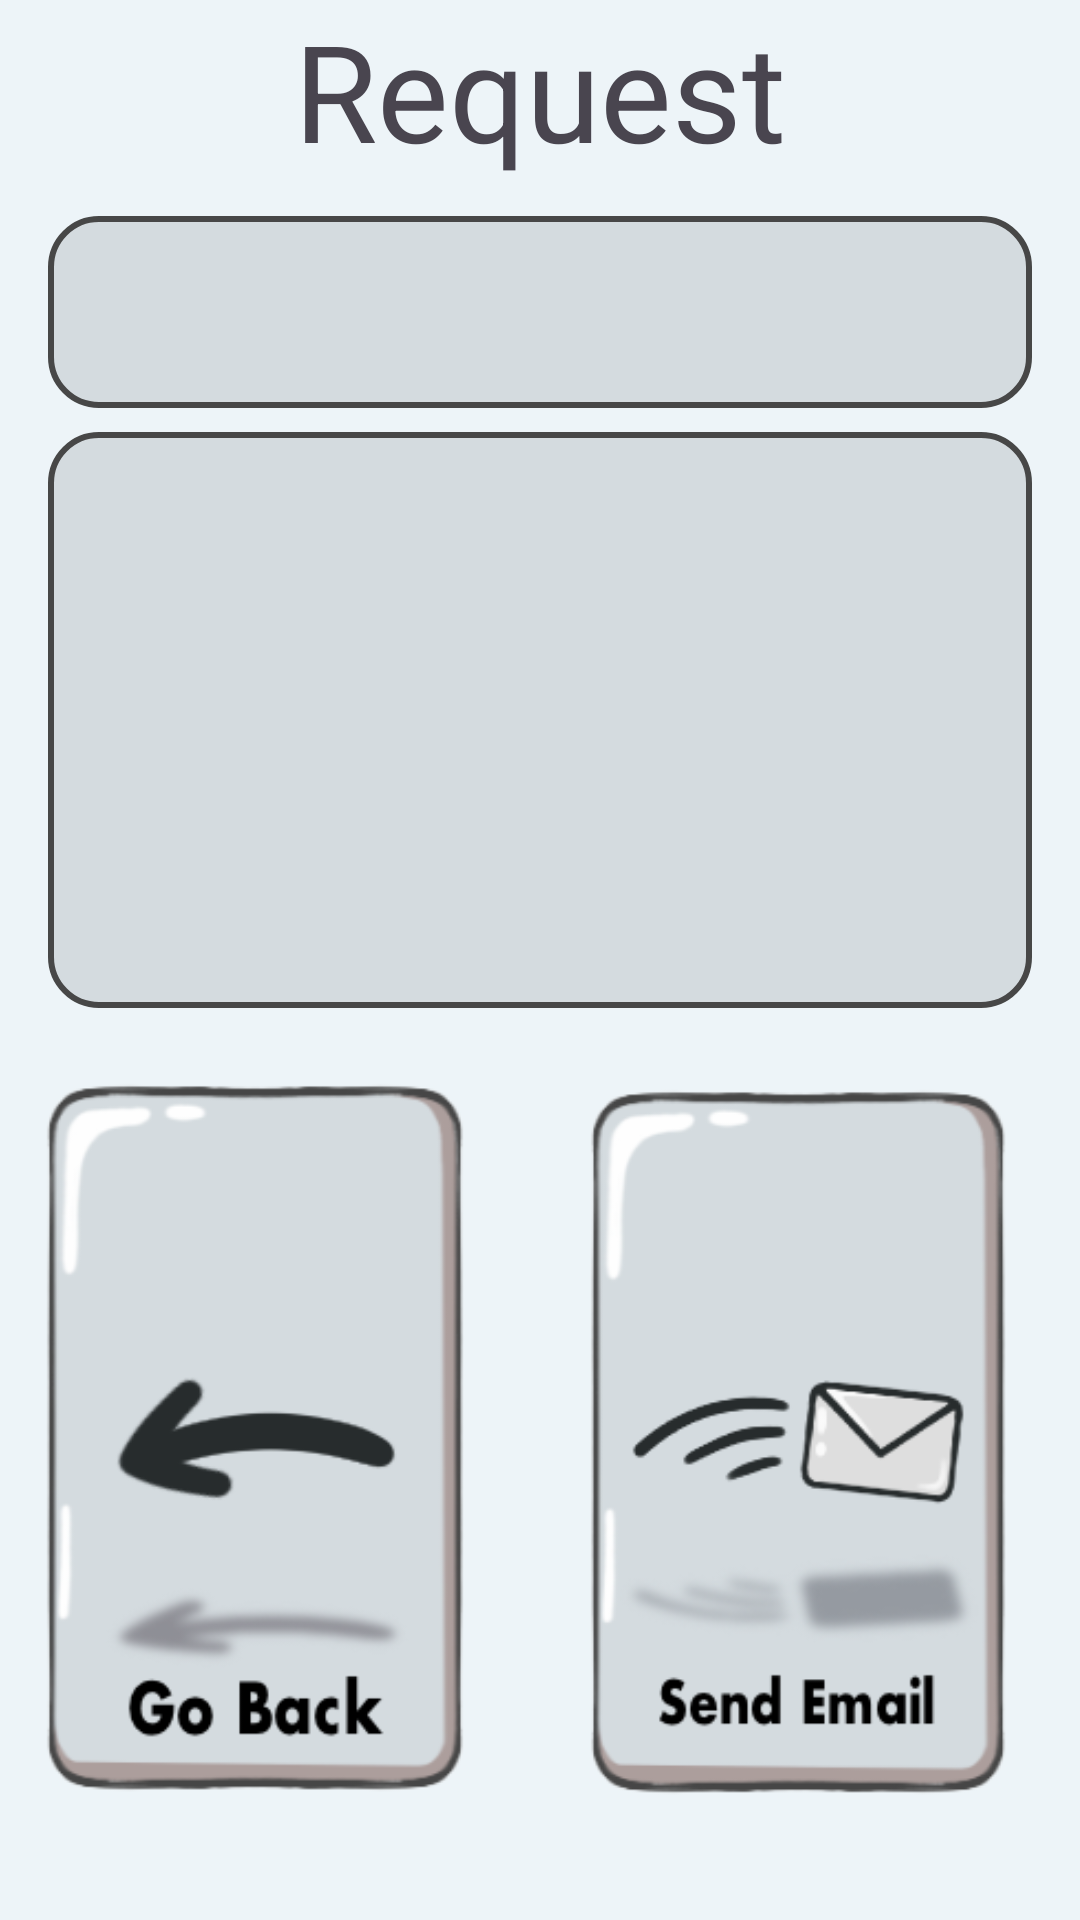

Layout XML and referenced resources for this Android screen:
<!-- AndroidManifest.xml: application theme Theme.Aiapplication -->
<!-- res/layout/generation_area.xml -->
<?xml version="1.0" encoding="utf-8"?>
<androidx.constraintlayout.widget.ConstraintLayout
    xmlns:android="http://schemas.android.com/apk/res/android"
    xmlns:app="http://schemas.android.com/apk/res-auto"
    android:layout_width="match_parent"
    android:layout_height="match_parent"
    android:background="@color/greybase"
    android:id="@+id/generationArea">

    
    <TextView
        android:id="@+id/requestTitle"
        android:layout_width="0dp"
        android:layout_height="0dp"
        android:gravity="center"
        android:text="@string/generationAreaTitle"
        android:textSize="45sp"
        app:layout_constraintTop_toTopOf="parent"
        app:layout_constraintStart_toStartOf="parent"
        app:layout_constraintEnd_toEndOf="parent"
        app:layout_constraintHeight_percent="0.1" />

    
    <EditText
        android:id="@+id/grabbedEmail"
        android:layout_width="0dp"
        android:layout_height="0dp"
        android:background="@drawable/popup_round"
        android:gravity="center"
        android:paddingLeft="10dp"
        android:paddingRight="10dp"
        android:textSize="35sp"
        android:layout_marginStart="16dp"
        android:layout_marginEnd="16dp"
        app:layout_constraintTop_toBottomOf="@id/requestTitle"
        app:layout_constraintStart_toStartOf="parent"
        app:layout_constraintEnd_toEndOf="parent"
        app:layout_constraintHeight_percent="0.1"
        android:layout_marginTop="8dp" />

    
    <ScrollView
        android:id="@+id/scrollView"
        android:layout_width="0dp"
        android:layout_height="0dp"
        android:background="@drawable/popup_round"
        app:layout_constraintTop_toBottomOf="@id/grabbedEmail"
        app:layout_constraintStart_toStartOf="parent"
        app:layout_constraintEnd_toEndOf="parent"
        app:layout_constraintHeight_percent="0.3"
        android:layout_marginTop="8dp"
        android:layout_marginStart="16dp"
        android:layout_marginEnd="16dp">

        <EditText
            android:id="@+id/GenerationBox"
            android:layout_width="match_parent"
            android:layout_height="wrap_content"
            android:padding="10dp"
            android:background="@drawable/transparent"
            android:scrollbars="vertical"
            android:textSize="15sp" />
    </ScrollView>

    

    

    <ImageButton
        android:id="@+id/exitButton"
        android:layout_width="0dp"
        android:layout_height="0dp"
        android:layout_marginStart="4dp"
        android:background="?android:attr/selectableItemBackground"
        android:contentDescription="@string/takeBackButton"
        android:src="@drawable/exitbutton"
        android:scaleType="fitCenter"
        app:layout_constraintHeight_percent="0.45"
        app:layout_constraintStart_toStartOf="parent"
        app:layout_constraintTop_toBottomOf="@id/scrollView"
        app:layout_constraintWidth_percent="0.45" />

    <ImageButton
        android:id="@+id/sendEmail"
        android:layout_width="0dp"
        android:layout_height="0dp"
        android:layout_marginStart="8dp"
        android:background="?android:attr/selectableItemBackground"
        android:contentDescription="@string/send_Email_Button"
        android:scaleType="fitCenter"
        android:src="@drawable/sendemail"
        app:layout_constraintEnd_toEndOf="parent"
        app:layout_constraintHeight_percent="0.45"
        app:layout_constraintHorizontal_bias="0.448"
        app:layout_constraintStart_toEndOf="@id/exitButton"
        app:layout_constraintTop_toBottomOf="@id/scrollView"
        app:layout_constraintWidth_percent="0.45" />

</androidx.constraintlayout.widget.ConstraintLayout>
<!-- resources referenced by this layout -->
<resources>
  <color name="greybase">#EDF4F8</color>
  <!-- drawable exitbutton: png bitmap (drawable, 24149 bytes) -->
  <!-- drawable popup_round (drawable) -->
  <?xml version="1.0" encoding="utf-8"?>
  <shape xmlns:android="http://schemas.android.com/apk/res/android">
          <solid android:color="@color/buttongrey" />
          <corners android:radius="16dp" />
          <stroke android:width="2dp" android:color="@color/outline" />
  </shape>
  <!-- drawable sendemail: png bitmap (drawable, 28630 bytes) -->
  <string name="generationAreaTitle"> Request Generated</string>
  <string name="send_Email_Button"> Click this button to start the sending email process</string>
  <string name="takeBackButton"> Click to go back</string>
  <style name="Theme.Aiapplication" parent="Base.Theme.Aiapplication" />
  <color name="buttongrey">#D4DBDF</color>
  <color name="outline">#474747</color>
  <style name="Base.Theme.Aiapplication" parent="Theme.Material3.DayNight.NoActionBar">
          
          
      </style>
</resources>
